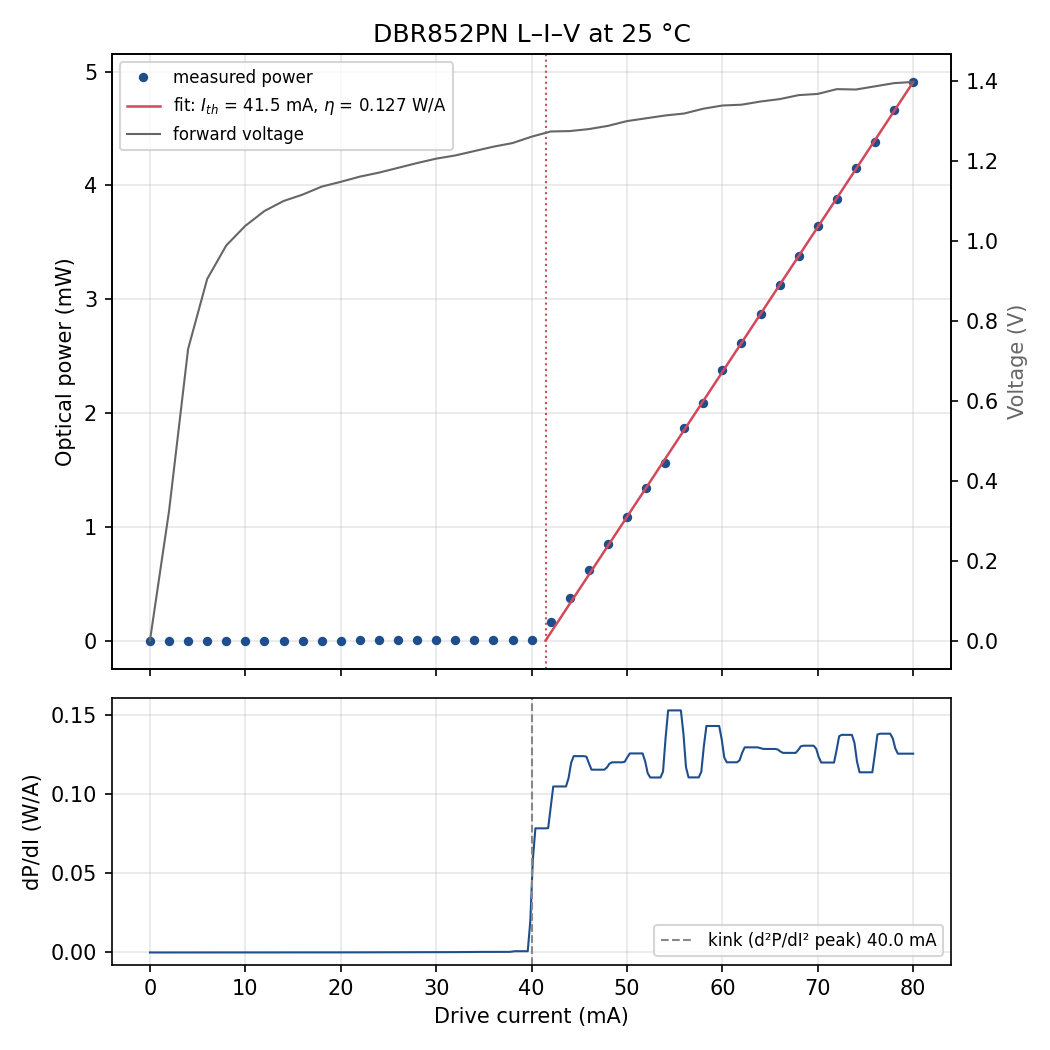

Values plotted in this chart, from the file beside it:
set_mA, current_mA, power_mW, power_std_mW, voltage_V, pd_mA, elapsed_s
0.0, 0.0, 2.199883383333333e-06, 2.396678477899679e-07, 0.0, 0.0, 0.74
2.0, 2.0, 9.189996023333334e-06, 5.128975289605855e-07, 0.324, 0.0, 1.63
4.0, 4.001, 2.5256762599999997e-05, 4.877130293927148e-07, 0.73, 0.0, 2.51
6.0, 6.001, 4.9038465766666664e-05, 1.0533460765406489e-07, 0.905, 0.0, 3.39
8.0, 8.002, 8.180284776666667e-05, 1.8556280488288135e-07, 0.989, 0.0, 4.31
10.0, 10, 0.0001232, 3.5662155909031326e-07, 1.038, 0.0, 5.2
12.0, 12, 0.0001746, 4.798071818507609e-07, 1.075, 0.0, 6.08
14.0, 14, 0.0002366, 4.567368669232747e-07, 1.1, 0.0, 6.93
16.0, 16, 0.0003179, 6.341107837789023e-07, 1.116, 0.0, 7.83
18.0, 18, 0.0004204, 2.900612872737149e-07, 1.136, 0.0, 8.71
20.0, 20, 0.0005399, 1.32388814013807e-06, 1.148, 0.0, 9.63
22.0, 22, 0.0007049, 3.3349748538215813e-07, 1.161, 0.0, 10.51
24.0, 24, 0.0008794, 6.019552563244835e-07, 1.171, 0.0, 11.4
26.0, 26, 0.001144, 1.009446801382985e-06, 1.183, 0.0, 12.3
28.0, 28.0, 0.001414, 5.73073364374519e-07, 1.195, 0.0, 13.17
30.0, 30.0, 0.001804, 1.9952862826560852e-06, 1.206, 0.0, 14.05
32.0, 32, 0.002239, 1.5438997821173873e-06, 1.214, 0.0, 14.94
34.0, 34, 0.002786, 2.906322009287089e-06, 1.225, 0.0, 15.83
36.0, 36, 0.003515, 4.4179329391042975e-06, 1.236, 0.0, 16.72
38.0, 38, 0.004289, 6.7872800845961625e-06, 1.245, 0.0, 17.6
40.0, 40, 0.00591, 5.930070057672222e-07, 1.261, 0.0, 18.49
42.0, 42, 0.1625, 0.0007436, 1.274, 0.0, 19.38
44.0, 44, 0.3712, 0.000911, 1.275, 0.0, 20.28
46.0, 46, 0.6188, 0.0004219, 1.28, 0.0, 21.13
48.0, 48, 0.8495, 0.0004372, 1.288, 0.0, 22.02
50.0, 50, 1.089, 8.855060863086219e-05, 1.3, 0.0, 22.89
52.0, 52, 1.34, 0.0004897, 1.307, 0.0, 23.77
54.0, 54, 1.561, 0.0009973, 1.314, 0.0, 24.65
56.0, 56.0, 1.867, 0.0003221, 1.319, 0.0, 25.52
58.0, 58.0, 2.087, 0.002397, 1.331, 0.0, 26.42
60.0, 60, 2.373, 0.000485, 1.339, 0.0, 27.29
62.0, 62, 2.613, 0.00154, 1.341, 0.0, 28.18
64.0, 64, 2.872, 0.0006445, 1.349, 0.0, 29.07
66.0, 66, 3.128, 0.0004333, 1.355, 0.0, 29.95
68.0, 68, 3.38, 0.0006282, 1.365, 0.0, 30.85
70.0, 70, 3.641, 0.0003605, 1.368, 0.0, 31.73
72.0, 72, 3.88, 0.002746, 1.38, 0.0, 32.63
74.0, 74, 4.154, 0.000255, 1.379, 0.0, 33.48
76.0, 76, 4.382, 0.002204, 1.387, 0.0, 34.38
78.0, 78, 4.658, 0.00206, 1.395, 0.0, 35.27
80.0, 80, 4.908, 0.001669, 1.398, 0.0, 36.15
